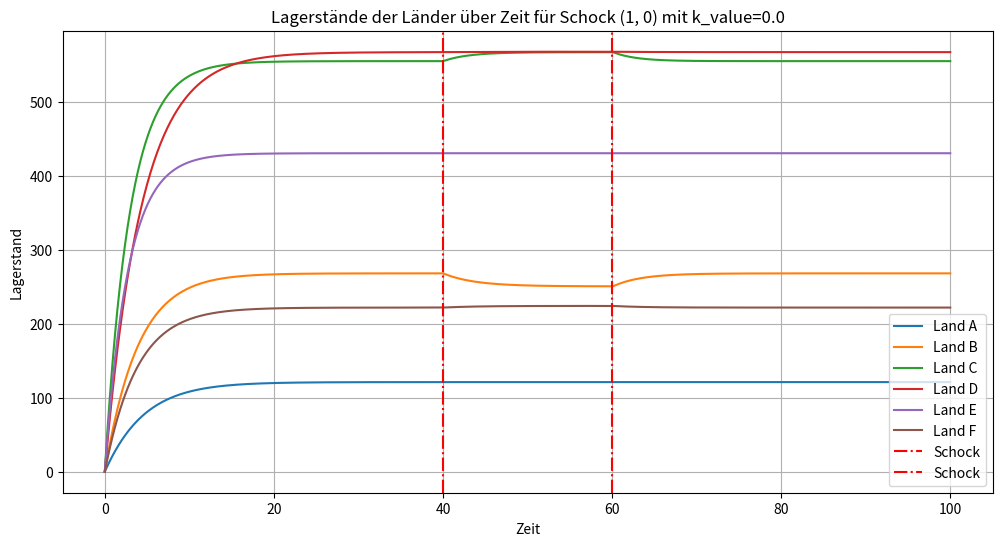
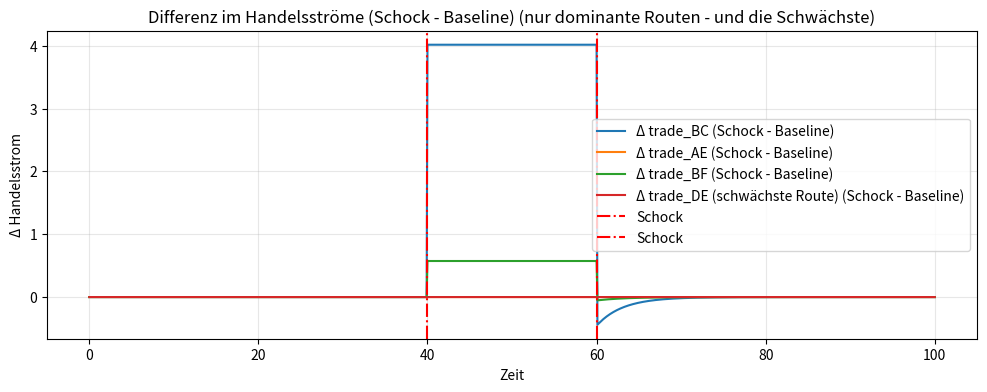
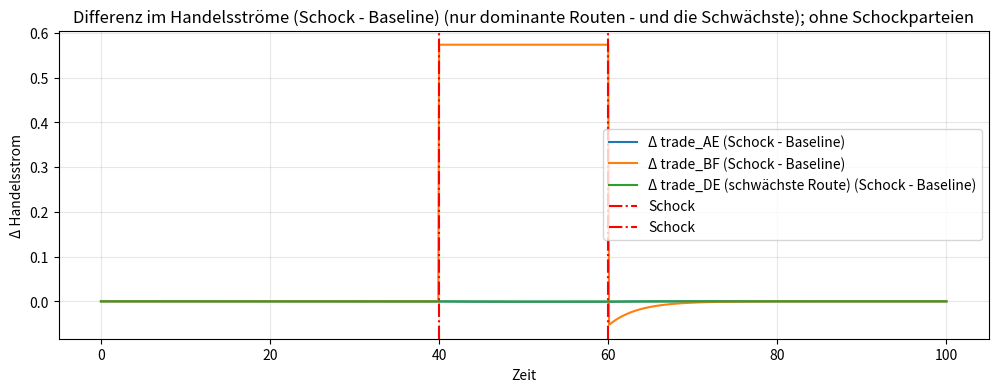
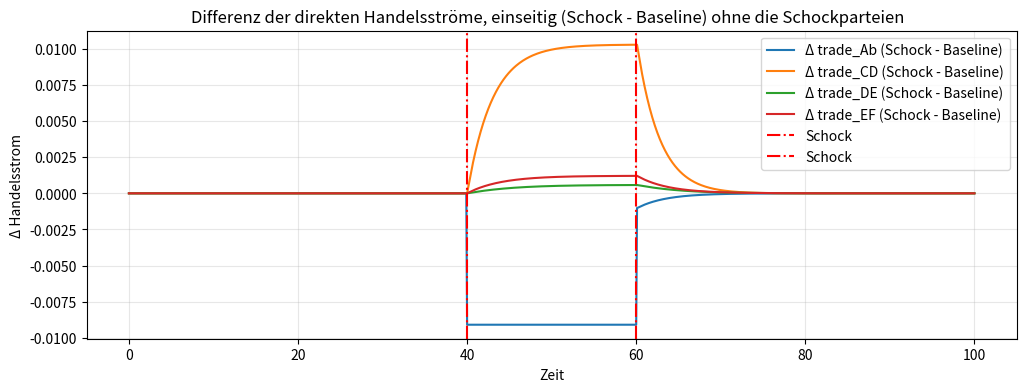
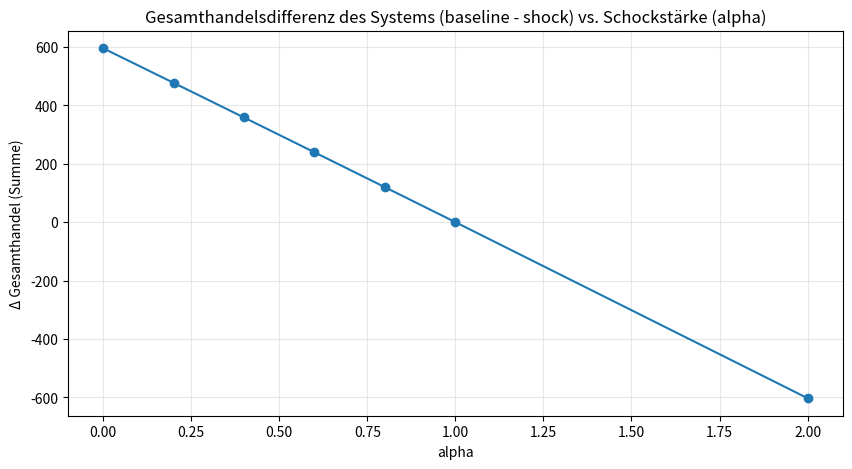
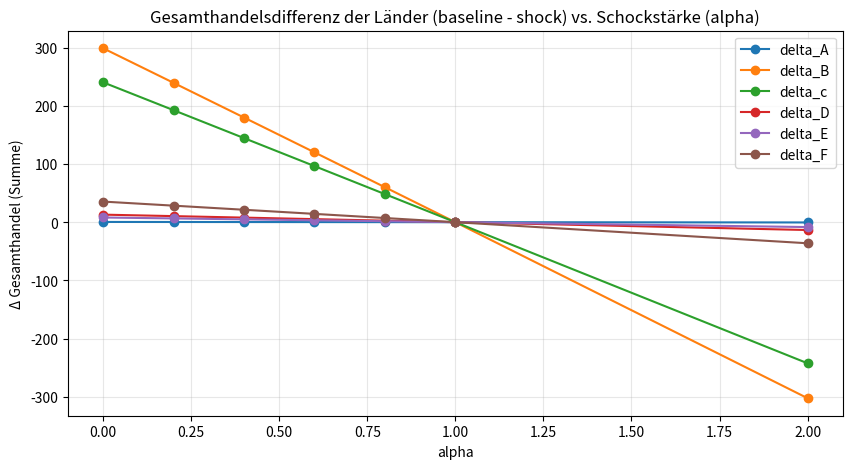
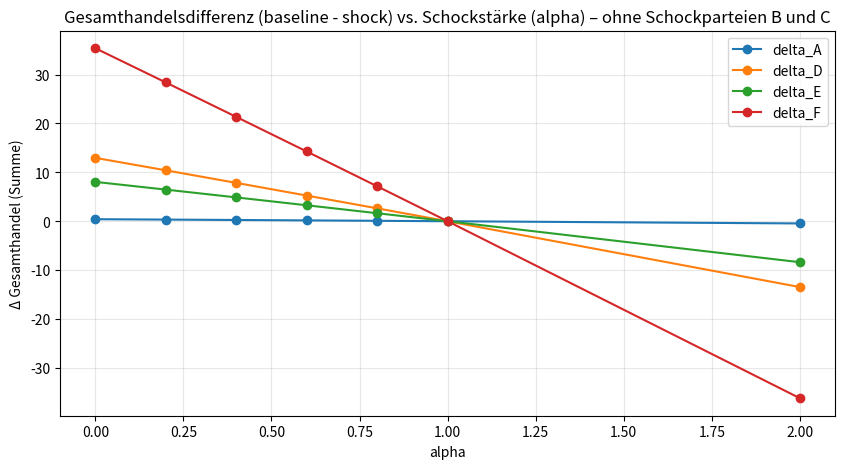

The matplotlib source for these figures, in order:
import numpy as np
import random 
import math 
import matplotlib.pyplot as plt
from scipy.integrate import RK45 
from scipy.optimize import curve_fit
import pandas as pd 


random.seed(48) 
np.random.seed(48)

#mögliche Koordinaten festlegen - aus denen wird dann zufällig eine Koordinate für ein Land erstellt. 
possible_positions = set()
for i in range (10):
    cord_x = int(random.uniform(0,1000))
    cord_y = int(random.uniform(0,1000))    
    possible_positions.add((cord_x,cord_y))

class country(): #1 --> alle Angaben für Produkt 1
    def __init__(self, name, waste1 = None, prodcution1_m = None, S01 = None, waste2 = None, production2_m = None, S02 = None, max1 = None, max2 = None, position_x = None, position_y = None, position = None):
        self.name = name 
        self.waste1 = waste1 or round(random.uniform(0.2, 0.4), 2)
        self.production1_m = prodcution1_m or round(random.uniform(0, 200), 1) #50
        self.S01 = S01 or round(random.uniform(0, 0), 1)
        self.max1 = max1 or round(random.uniform(50, 100000), 2) #60

        # Positionen
        if position_x is None or position_y is None:
            if possible_positions:
                pos = possible_positions.pop()  # Nimmt eine Position raus
                self.position_x = pos[0]
                self.position_y = pos[1]
            else:
                print("Warnung: Keine Positionen mehr verfügbar!")
                self.position_x = 0
                self.position_y = 0
        else:
            self.position_x = position_x
            self.position_y = position_y
        
        self.position = (position_x, position_y) or (0,0)

print("1. Waachstumsrate, 2. Verbrauch, 3. anfänglicher Lagerstand") 
countryA = country("A")
print("Land A: ")
print("Produkt 1 - Konditionen", countryA.production1_m, countryA.waste1, countryA.S01, countryA.max1) # theorethischer Lagerstand des Produktes 1 bei 10 schritten
print("Land A Position: ", countryA.position_x)

countryB = country("B")
print("Land B: ")
print("Produkt 1 - Konditionen", countryB.production1_m, countryB.waste1, countryB.S01) 

countryC = country("C")
print("Land C: ")
print("Produkt 1 - Konditionen", countryC.production1_m, countryC.waste1, countryC.S01)

countryD = country("D")
print("Land D: ")
print("Produkt 1 - Konditionen", countryD.production1_m, countryD.waste1, countryD.S01)

countryE = country("E")
print("Land E: ")
print("Produkt 1 - Konditionen", countryE.production1_m, countryE.waste1, countryE.S01)

countryF = country("F")
print("Land F: ")
print("Produkt 1 - Konditionen", countryF.production1_m, countryF.waste1, countryF.S01)

countries = [countryA, countryB, countryC, countryD, countryE, countryF]

# Distanz berechnen: 
distances = np.zeros((6,6))
for a, La in enumerate(countries): 
    for b, L in enumerate(countries): #enumerate: loop durch Liste 
        Land1 = La
        Land2 = L

        d = math.sqrt((Land2.position_x - Land1.position_x)**2 + (Land2.position_y - Land1.position_y)**2)
        distances[a, b] = d 
        print(f" Die Distanz zwischen {Land1.name} und {Land2.name} ist: ", d)

# Bedingungen festlegen: 
n = 1000
t_end = 100 #Zeitspanne 0 - 60
t0 = 0  
delta_t = t_end / n # Zeitschritt 

# die Produkte durch unterschiedliche Lager drennen: 
stock_1 = np.zeros((n+1, 6))
stock_2 = np.zeros((n+1, 6))

#k = Zölle, Umwelt etc. für Pr. 1
k = np.zeros((6, 6))
for i in range(6):
    for j in range(i + 1, 6):
        value = round(random.uniform(0, 0.01), 4)  # Viel kleinere Werte! 
        k[i, j] = value * (1 / distances[i,j]**2)
        k[j, i] = value * (1 / distances[i,j]**2) # k[1,0]

# Produktionen der einzelnen Länder speichern - damit man diese auf 0 setzen und wieder herstellen kann. 
productions_original = np.array([[countryA.production1_m],
                       [countryB.production1_m], 
                       [countryC.production1_m],
                       [countryD.production1_m], 
                       [countryE.production1_m], 
                       [countryF.production1_m]])
productions_custom = productions_original.copy()

rk_y = np.array([countryA.S01, countryB.S01, countryC.S01, countryD.S01, countryE.S01, countryF.S01]) # 1Pro.             # Definition durch des Startwertes der jeweiligen Länder rk_y wird als y verstanden  # 2 Pro. 

# Differenitalgleischung für die Wachstumsrate eines Landes - hier Land A: 
def fun(t,y): 
    SA, SB, SC, SD, SE, SF = y 

    dSAdt = (productions_custom[0,0] - countryA.waste1 * SA + 
         (k[1, 0] * SB * (countryA.max1 - SA) - k[0, 1] * SA * (countryB.max1 - SB)) + 
         (k[2, 0] * SC * (countryA.max1 - SA) - k[0, 2] * SA * (countryC.max1 - SC)) + 
         (k[3, 0] * SD * (countryA.max1 - SA) - k[0, 3] * SA * (countryD.max1 - SD)) + 
         (k[4, 0] * SE * (countryA.max1 - SA) - k[0, 4] * SA * (countryE.max1 - SE)) + 
         (k[5, 0] * SF * (countryA.max1 - SA) - k[0, 5] * SA * (countryF.max1 - SF)))

    dSBdt = (productions_custom[1,0] - countryB.waste1 * SB + 
         (k[0, 1] * SA * (countryB.max1 - SB) - k[1, 0] * SB * (countryA.max1 - SA)) + # einzeln rausschreiben ! 
         (k[2, 1] * SC * (countryB.max1 - SB) - k[1, 2] * SB * (countryC.max1 - SC)) + 
         (k[3, 1] * SD * (countryB.max1 - SB) - k[1, 3] * SB * (countryD.max1 - SD)) + 
         (k[4, 1] * SE * (countryB.max1 - SB) - k[1, 4] * SB * (countryE.max1 - SE)) + 
         (k[5, 1] * SF * (countryB.max1 - SB) - k[1, 5] * SB * (countryF.max1 - SF)))

    dSCdt = (productions_custom[2,0] - countryC.waste1 * SC + 
         (k[0, 2] * SA * (countryC.max1 - SC) - k[2, 0] * SC * (countryA.max1 - SA)) + 
         (k[1, 2] * SB * (countryC.max1 - SC) - k[2, 1] * SC * (countryB.max1 - SB)) + 
         (k[3, 2] * SD * (countryC.max1 - SC) - k[2, 3] * SC * (countryD.max1 - SD)) + 
         (k[4, 2] * SE * (countryC.max1 - SC) - k[2, 4] * SC * (countryE.max1 - SE)) + 
         (k[5, 2] * SF * (countryC.max1 - SC) - k[2, 5] * SC * (countryF.max1 - SF)))

    dSDdt = (productions_custom[3,0] - countryD.waste1 * SD + 
         (k[0, 3] * SA * (countryD.max1 - SD) - k[3, 0] * SD * (countryA.max1 - SA)) + 
         (k[1, 3] * SB * (countryD.max1 - SD) - k[3, 1] * SD * (countryB.max1 - SB)) + 
         (k[2, 3] * SC * (countryD.max1 - SD) - k[3, 2] * SD * (countryC.max1 - SC)) + 
         (k[4, 3] * SE * (countryD.max1 - SD) - k[3, 4] * SD * (countryE.max1 - SE)) + 
         (k[5, 3] * SF * (countryD.max1 - SD) - k[3, 5] * SD * (countryF.max1 - SF)))

    dSEdt = (productions_custom[4,0] - countryE.waste1 * SE + 
         (k[0, 4] * SA * (countryE.max1 - SE) - k[4, 0] * SE * (countryA.max1 - SA)) + 
         (k[1, 4] * SB * (countryE.max1 - SE) - k[4, 1] * SE * (countryB.max1 - SB)) + 
         (k[2, 4] * SC * (countryE.max1 - SE) - k[4, 2] * SE * (countryC.max1 - SC)) + 
         (k[3, 4] * SD * (countryE.max1 - SE) - k[4, 3] * SE * (countryD.max1 - SD)) + 
         (k[5, 4] * SF * (countryE.max1 - SE) - k[4, 5] * SE * (countryF.max1 - SF)))

    dSFdt = (productions_custom[5,0] - countryF.waste1 * SF + 
         (k[0, 5] * SA * (countryF.max1 - SF) - k[5, 0] * SF * (countryA.max1 - SA)) + 
         (k[1, 5] * SB * (countryF.max1 - SF) - k[5, 1] * SF * (countryB.max1 - SB)) + 
         (k[2, 5] * SC * (countryF.max1 - SF) - k[5, 2] * SF * (countryC.max1 - SC)) + 
         (k[3, 5] * SD * (countryF.max1 - SF) - k[5, 3] * SF * (countryD.max1 - SD)) + 
         (k[4, 5] * SE * (countryF.max1 - SF) - k[5, 4] * SF * (countryE.max1 - SE)))
    

    return np.array([dSAdt, dSBdt, dSCdt, dSDdt, dSEdt, dSFdt])

# für ein Land k Rechnungen extern rausschreiben + plotten - Export / Import abbilden --> ein Land 
# dSXdt plott? 

# RK45-Solver für jeden Zeitschritt
my_RK45 = RK45(fun, t0, rk_y, t_end)

print("Zeitschritt: " + str(delta_t))

# Erstellung der Arrays für Speicherung der Werte: 
f_res = np.zeros((n+1, 6)) # Achtung: keine eckigen Klammer - heißt man deffiniert nur das Aussehen des Array - quasi wie Matrix: n+1 Spalten, 2 Zeilen = 2 Länder 
t_res = np.zeros(n+1) 
f_res[0, :] = rk_y

#Gesamthandelsdaten für den realen Vergleich (Rheinfloge: A,B,C,D,E,F)
Gesamthandelsdaten_solo = np.zeros((6,6))
Gesamthandelsdaten_whole = np.zeros(6)

for i in range(0,n):
    my_RK45.t_bound = (i+1) * delta_t #quasi die Zeit 
    my_RK45.status = "running"
    while my_RK45.status != "finished":
        
        y_stock = my_RK45.y

        stock_1 = y_stock[:6]
        stock_2 = y_stock[6:]  


        # for a in range(6):
        #     for b in range(6):
        #         if a != b:
        #             import_ab = k[b, a] * y_stock[b] * (countries[a].max1 - y_stock[a]) # verallgemeinerung der Formel oben 
        #             export_ab = k[a, b] * y_stock[a] * (countries[b].max1 - y_stock[b])
        #             trade_ab = abs(import_ab) + abs(export_ab) #abs verhindert negative Zahlen - zur Berechnung des Gesamthandel Import + Export 
        #             Gesamthandelsdaten_solo[a,b] += trade_ab * delta_t 
        #             Gesamthandelsdaten_whole[a] += trade_ab * delta_t # 
                

        my_RK45.step()
    f_res[i+1, :] = my_RK45.y # speichert aktuellen Stand y (Lager-----wachstum??)
    t_res[i+1] = my_RK45.t # speichert aktuellen Stand t (Zeit)

VH = np.zeros((6,6))
VL = np.zeros((6))

for ti in range(n):  # n Schritte, delta_t konstant
    y = f_res[ti]  # Lagerstände zum Zeitpunkt ti
    for a in range(6):
        for b in range(6):  
            if a != b: 
                F_ab = k[a,b] * y[a] * (countries[b].max1 - y[b])
                F_ba = k[b,a] * y[b] * (countries[a].max1 - y[a])
                VH[a,b] += (F_ab + F_ba) * delta_t
                VL[a] += (F_ab + F_ba) * delta_t
print(f"Das ist A-B: {VH[0,1]} und B-A: {VH[1,0]}")
print(f"Das ist VL von A: {VL[0]}")
print("VH:")
print(VH)
print("----------------------------------------")
max_vals = np.max(VH, axis=1)

# Index des Partners b
partner_idx_max = np.argmax(VH, axis=1)
partner_idx_min = np.argmin(VH>0, axis=1)

for a in range(6):
    b = partner_idx_max[a]
    print(f"Land {countries[a].name} stärkster Partner: {countries[b].name} mit VH={max_vals[a]}")
print("----------------------------------------")
#print(f"Das größte Handelsvolumen ist: {max(VH)}")
# Erstellung der Ausgangssituationen 
baseline_f_res = f_res.copy() 
baseline_Gesamdhandelsdaten_solo = VH.copy()
baseline_Gesamdhandelsdaten_whole = VL.copy()
k_baseline = k.copy()
print("----------------------------------------")
print("Zur Identifizierung des stärksten Akteurs:")
print(f"Gesamthandelsdaten A: {baseline_Gesamdhandelsdaten_whole[0]}")
print(f"Gesamthandelsdaten B: {baseline_Gesamdhandelsdaten_whole[1]}")
print(f"Gesamthandelsdaten C: {baseline_Gesamdhandelsdaten_whole[2]}")
print(f"Gesamthandelsdaten D: {baseline_Gesamdhandelsdaten_whole[3]}")
print(f"Gesamthandelsdaten E: {baseline_Gesamdhandelsdaten_whole[4]}")
print(f"Gesamthandelsdaten F: {baseline_Gesamdhandelsdaten_whole[5]}")
print("----------------------------------------")
print(f"größtes Volumen: {max(baseline_Gesamdhandelsdaten_whole)}")
print("----------------------------------------")
print("Zur Identifizierung des stärksten Handelspartner für Land A:")
print(f"Gesamthandelsdaten A-B: {baseline_Gesamdhandelsdaten_solo[0,1]}")
print(f"Gesamthandelsdaten A-C: {baseline_Gesamdhandelsdaten_solo[0,2]}")
print(f"Gesamthandelsdaten A-D: {baseline_Gesamdhandelsdaten_solo[0,3]}")
print(f"Gesamthandelsdaten A-E: {baseline_Gesamdhandelsdaten_solo[0,4]}")
print(f"Gesamthandelsdaten A-F: {baseline_Gesamdhandelsdaten_solo[0,5]}")

#Handelsströme 
k_shock = k.copy()
def handelsstrom(y, k_matrix): 
    strom = np.zeros((6,6))
    for a in range(6): 
        for b in range(6): 
            if a != b: 
                strom[a,b] = (
                    k_matrix[a,b] * y[a] * (countries[b].max1 - y[b])
                  - k_matrix[b,a] * y[b] * (countries[a].max1 - y[a])
                )
    return strom 

Handlesstrom_Daten = np.zeros((len(t_res), 6, 6))
trade_AB = np.zeros(len(t_res))
trade_BC = np.zeros(len(t_res))
trade_CD = np.zeros(len(t_res))
trade_DE = np.zeros(len(t_res))
trade_EF = np.zeros(len(t_res))
trade_BF = np.zeros(len(t_res))

trade_AC = np.zeros(len(t_res))
trade_AD = np.zeros(len(t_res))
trade_AE = np.zeros(len(t_res))
trade_AF = np.zeros(len(t_res))

for i in range(len(t_res)):
    strom_spez = handelsstrom(f_res[i], k_baseline)      # 6×6 Momentaufnahme - fres liefert quasi die Lagerstände 
    Handlesstrom_Daten[i, :, :] = strom_spez # speichern: Zeit, Land 1, Land 2 
    trade_AB[i] = abs(strom_spez[0,1])
    trade_BC[i] = abs(strom_spez[1,2]) 
    trade_CD[i] = abs(strom_spez[2,3])           # A -> B; Test  
    trade_DE[i] = abs(strom_spez[3,4])           # A -> B; Test  
    trade_EF[i] = abs(strom_spez[4,5]) 

    trade_BF[i] = abs(strom_spez[1,5]) 
    
    trade_AC[i] = strom_spez[0,2]
    trade_AD[i] = strom_spez[0,3]
    trade_AE[i] = strom_spez[0,4]
    trade_AF[i] = strom_spez[0,5]          # A -> B; Test  

print("Zur Analyse des wichtigsten Handelstroms:")
print(f"A - B: {trade_AB}")
print(f"B - C: {trade_BC}")
print(f"C - D: {trade_CD}")
print(f"D - E: {trade_DE}")
print(f"E - F: {trade_EF}")


baseline_Handlesstrom_Daten = Handlesstrom_Daten.copy()
'''
# Handelsströme vor dem Schock plot
plt.plot(t_res, trade_AB, label = "trade_AB", linewidth = 2, markersize = 4)
plt.plot(t_res, trade_BC, label = "trade_BC", linewidth = 2, markersize = 4)
plt.plot(t_res, trade_CD, label = "trade_CD", linewidth = 2, markersize = 4)
plt.plot(t_res, trade_DE, label = "trade_DE", linewidth = 2, markersize = 4)
plt.plot(t_res, trade_EF, label = "trade_EF", linewidth = 2, markersize = 4)
plt.xlabel("Zeit", fontsize = 12)
plt.ylabel("Handelsstrom", fontsize = 12)
plt.title("Handelsströme vor dem Schock")
plt.grid(True, alpha = 0.3)
plt.legend()
plt.show()
'''
'''
# Land A einzelne Handelsströme, um Bilateralen-Schaden zu ermitteln: 
plt.plot(t_res, trade_AB, label = "trade_AB", linewidth = 2, markersize = 4)
plt.plot(t_res, trade_AC, label = "trade_AC", linewidth = 2, markersize = 4)
plt.plot(t_res, trade_AD, label = "trade_AD", linewidth = 2, markersize = 4)
plt.plot(t_res, trade_AE, label = "trade_AE", linewidth = 2, markersize = 4)
plt.plot(t_res, trade_AF, label = "trade_AF", linewidth = 2, markersize = 4)
plt.xlabel("Zeit", fontsize = 12)
plt.ylabel("Handelsstrom", fontsize = 12)
plt.title("Handelsströme ausgehen von Land A vor dem Schock")
plt.grid(True, alpha = 0.3)
plt.legend()
plt.show()
'''
# Distanz und Gesamthandel
x_all = []
y_all = []

for z, land in enumerate(countries):
    y_Handelsdaten = baseline_Gesamdhandelsdaten_solo[z, :]
    x_Distanz = distances[z, :]

    m_val = max(y_Handelsdaten)
    for l in range(0, len(countries)): 
        y_Handelsdaten[l] /= m_val

    sort_idx = np.argsort(x_Distanz)
    x_Distanz_sorted = x_Distanz[sort_idx]
    y_Handelsdaten_sorted = y_Handelsdaten[sort_idx]


    x_all.append(x_Distanz_sorted)
    y_all.append(y_Handelsdaten_sorted)

    print(f"Die Handelsdaten von {land.name} sind {y_Handelsdaten}")

    #plt.plot(x_Distanz_sorted, y_Handelsdaten_sorted, marker='o', label=land.name, linewidth=2, markersize=4)
'''
plt.xlabel("Distanz [km]", fontsize = 12 )
plt.ylabel(" Gesamthandel ", fontsize = 12)
plt.title("durchschnittliches Handelsvolumen in Abhängigkeit der Distanz", fontsize = 14, fontweight = "bold")
plt.grid(True, alpha=0.3)
plt.legend()
'''

# Funktion fitten 
x_all = np.concatenate(x_all)  
y_all = np.concatenate(y_all) # man braucht ein 1-Dimensionalen Array, um eine Funktion zu fitten

mask = x_all > 0
x_all = x_all[mask]
y_all = y_all[mask]

def exp_function(x, A, k): 
    return A * np.exp(k*x)

p0 = [1, 0.001]

parameter, abweichung = curve_fit(exp_function, x_all, y_all, p0=p0)

fit_A = parameter[0]
fit_k = parameter[1]

print(f"Parameter A: {fit_A}")
print(f"Parameter k: {fit_k}")

fit_y = exp_function(x_all, fit_A, fit_k)

'''
plt.figure(figsize=(12, 7))

# Originaldatenpunkte
plt.scatter(x_all, y_all, color='blue', alpha=0.5, s=30, label='Normierte Daten')

# Gefittete Kurve
x_fit = np.linspace(min(x_all), max(x_all), 200)
y_fit = exp_function(x_fit, *parameter)

plt.plot(x_fit, y_fit, color='red', linewidth=3, label = "Durchschnitsdatenpunkte (eigener Handel [0] ausgeschlossen)" )
plt.xlabel("Distanz [km]", fontsize = 12 )
plt.ylabel("raltiver Gesamthandel (Milliarden)", fontsize = 12)
plt.title("durchschnittliches Handelsvolumen in Abhängigkeit der Distanz", fontsize = 14, fontweight = "bold")
plt.legend()
plt.show()
'''
'''
# Position anzeigen: 
for  land in (countries):
    plt.scatter(land.position_x, land.position_y, s=150, alpha=0.6) # scatter: Werte sind mit einem Punkt gekennzeichnet 
    plt.annotate(f"Land {land.name}", #Beschriftung 
                 (land.position_x, land.position_y), #damit der richtige Name zum richtigen Punkt gesetzt wird 
                 xytext=(-2, 8), # Verschiebung in Pixeln sonst wären es Koordinaten !
                 textcoords='offset points',
                 fontsize=10)

plt.xlabel('X-Koordinate')
plt.ylabel('Y-Koordinate')
plt.title('Positionen der Länder')
plt.grid(True, alpha=0.3)
plt.xlim(0, 1050)  # Etwas Rand um deine 0-1000 Koordinaten
plt.ylim(0, 1050)
plt.show()
'''

'''
#Lagerstände plotten - Baseline: 
plt.plot(t_res, f_res[:, 0], label="Land A-1")
plt.plot(t_res, f_res[:, 1], label="Land B-1")
plt.plot(t_res, f_res[:, 2], label="Land C-1")
plt.plot(t_res, f_res[:, 3], label="Land D-1")
plt.plot(t_res, f_res[:, 4], label="Land E-1")
plt.plot(t_res, f_res[:, 5], label="Land F-1")
plt.title("Lagerstände ohne Schock")
plt.xlabel("Zeit")
plt.ylabel("Lagerstand")
plt.legend() # zeigt Legende im Graph an 
plt.grid()
plt.show()
'''

Gesamthandelsdaten_solo_copy = Gesamthandelsdaten_solo.copy()
Gesamthandelsdaten_whole_copy = Gesamthandelsdaten_whole.copy()


# Funktion um eine Handelsbeziehung zwischen zwei Ländern zu stören
def shock_simulation(
        k_00 = None,
        k_10 = None,
        k_value0 = None,
        shock_start = 40.0,
        shock_end = 60.0,
        shock_edges = None, 
        alpha_edges = None, 
        specific_production = None,
        specific_production_value = None,  
        whole_production = None
    ): 

    production_base = productions_custom.copy()
    k_base = k.copy()
    k_shock = k.copy()
    rk_y_local = np.array([countryA.S01, countryB.S01, countryC.S01, countryD.S01, countryE.S01, countryF.S01]) 
    my_RK45 = RK45(fun, t0, rk_y_local, t_end)

    # Erstellung der Arrays für Speicherung der Werte: 
    f_res_simul = np.zeros((n+1, 6)) # Achtung: keine eckigen Klammer - heißt man deffiniert nur das Aussehen des Array - quasi wie Matrix: n+1 Spalten, 2 Zeilen = 2 Länder 
    t_res_simul = np.zeros(n+1) 
    f_res_simul[0, :] = rk_y_local

    #Gesamthandelsdaten für den realen Vergleich (Rheinfloge: A,B,C,D,E,F)
    Gesamthandelsdaten_solo_copy = np.zeros((6, 6))
    Gesamthandelsdaten_whole_copy = np.zeros(6)
    for i in range(0,n):
        my_RK45.t_bound = (i+1) * delta_t #quasi die Zeit 
        my_RK45.status = "running"
        while my_RK45.status != "finished":
            t_now = my_RK45.t
            y_stock = my_RK45.y

            if t_now >= shock_start and t_now <= shock_end:
                shock_situation = "active"
            else: 
                shock_situation = "unactiv"
            
            k[:,:] = k_base
            if shock_situation == "active" and (shock_edges is not None) and (alpha_edges is not None): 
                for (a, b) in shock_edges: 
                    a = int(a)
                    b = int(b)
                    k[a, b] = k_base[a,b] * float(alpha_edges) #* (1 / distances[k_00, k_10]**2)
                    k[b, a] = k_base[b,a] * float(alpha_edges)#* (1 / distances[k_00, k_10]**2)
            else: 
                k[:, :] = k_base

            # for a in range(6):
            #     for b in range(6):
            #         if a != b:
            #             import_ab = k[b, a] * y_stock[b] * (countries[a].max1 - y_stock[a]) # verallgemeinerung der Formel oben 
            #             export_ab = k[a, b] * y_stock[a] * (countries[b].max1 - y_stock[b])
            #             trade_ab = abs(import_ab) + abs(export_ab) #abs verhindert negative Zahlen 
            #             Gesamthandelsdaten_solo_copy[a,b] += trade_ab * delta_t 
            #             Gesamthandelsdaten_whole_copy[a] += trade_ab * delta_t                    
            my_RK45.step()
        f_res_simul[i+1, :] = my_RK45.y # speichert aktuellen Stand y  - hier muss Änderung von dSB etc. berechnet werden!! 
        t_res_simul[i+1] = my_RK45.t # speichert aktuellen Stand t (Zeit)
    k_shock_matrix = k_base.copy()
    if (shock_edges is not None): 
        for (a,b) in shock_edges: 
            a = int(a)
            b = int(b)

            k_shock_matrix[a, b] = k_base[a,b] * float(alpha_edges) # * (1 / distances[k_00, k_10]**2)
            k_shock_matrix[b, a] = k_base[b,a] * float(alpha_edges) # * (1 / distances[k_00, k_10]**2)
    
    VH_Schock = np.zeros((6,6))
    VL_Schock = np.zeros((6))
    # Handelsvolumen entlang der simulierten Trajektorie integrieren (zeitabhängiges k)
    for ti in range(n):  # 0..n-1 passt zu f_res_simul[ti]
        t_now = t_res_simul[ti]
        y = f_res_simul[ti]

        # pro Zeitschritt von der Baseline ausgehen
        k_Volumen = k_base.copy()
        if (
            (t_now >= shock_start)
            and (t_now <= shock_end)
            and(shock_edges is not None)
        ):
            for (a,b) in shock_edges: 
                a = int(a)
                b = int(b)
                k_Volumen[a, b] = k_base[a,b] * float(alpha_edges)
                k_Volumen[b, a] = k_base[b,a] * float(alpha_edges)

        y = f_res_simul[ti]  # Lagerstände zum Zeitpunkt ti
        for o in range(6):
            for i in range(6):  
                if o != i: 
                    F_ab = k_Volumen[o,i] * y[o] * (countries[i].max1 - y[i])
                    F_ba = k_Volumen[i,o] * y[i] * (countries[o].max1 - y[o])
                    VH_Schock[o,i] += (F_ab + F_ba) * delta_t
                    VL_Schock[o] += (F_ab + F_ba) * delta_t

    k[:, :] = k_base
    return f_res_simul, t_res_simul, VH_Schock, VL_Schock, k_shock_matrix
#f_res_simul, t_res_simul, Gesamthandelsdaten_solo_copy, Gesamthandelsdaten_whole_copy = shock_simulation(k_00=int(0), k_10=int(1), k_value0=float(0), specific_production=int(0), specific_production_value=float(0))

'''
print(f"Das ist f_res: {f_res_simul}")
print(f"Das ist t_res: {t_res_simul}")
print(f"Das ist Gesamthandelsdaten_solo: {Gesamthandelsdaten_solo_copy}")
print(f"Das ist Gesamthandelsdaten_whole: {Gesamthandelsdaten_whole_copy}")
'''

#bilateraler Schock 
shock_pairs = [(1,0),(1,2),(1,3),(1,4),(1,5)]
#shock_values = [100]
alphas = [2.0, 1.0, 0.8, 0.6, 0.4, 0.2, 0.0]
results = []
for i,j in shock_pairs:
    for alpha in alphas:
        f_res_sim, t_res_sim, solo, whole, k_shock_mat = shock_simulation(shock_edges=[(1,0),(1,2),(1,3),(1,4),(1,5)], alpha_edges=alpha, shock_start=40, shock_end=60) #davor 80
        results.append({
            "shock_pair": (i,j),
            "alpha":alpha,
            "k_value": k_baseline[i, j] * alpha,
            "k_shock": k_shock_mat,
            "f_res": f_res_sim,       # Lagerstände
            "t_res": t_res_sim,       # Zeitpunkte
            "total_trade": whole,
            "trade_paths": solo
        })

print(f"Das ist k_value: {results[0]['alpha']}")
# print(f"Das ist total_trade: {results[0]['total_trade']}")
# print(f"Das ist trade_paths: {results[0]['trade_paths']}")

land_names = ["A", "B", "C", "D", "E", "F"]

# Wähle ersten Eintrag

Handlesstrom_Daten_Schock = np.zeros((len(t_res), 6, 6))
trade_AB_Schock = np.zeros(len(t_res))
trade_BC_Schock = np.zeros(len(t_res))
trade_CD_Schock = np.zeros(len(t_res))
trade_DE_Schock = np.zeros(len(t_res))
trade_EF_Schock = np.zeros(len(t_res))
trade_BF_Schock = np.zeros(len(t_res))

trade_AC_Schock = np.zeros(len(t_res))
trade_AD_Schock = np.zeros(len(t_res))
trade_AE_Schock = np.zeros(len(t_res))
trade_AF_Schock = np.zeros(len(t_res))

# Schockzeit markieren
shock_start = 40
shock_end = 60

print(f"Das ist k[0,4]: {k[0,4]}")

print(f"Das ist k_value: {results[0]['k_value']}")
print(f"Das ist total_trade: {results[0]['total_trade']}")
print(f"Das ist trade_paths: {results[0]['trade_paths']}")
# print(f"Das ist trade_AB: f{trade_AB_Schock}")
# print(f"Das ist Handelstrom_Daten: {Handlesstrom_Daten_Schock}")

# Wähle ersten Eintrag
run = results[6]
f_res = run["f_res"] # Daten-Zugriff 
t_res = run["t_res"]
k_shock_global = run["k_shock"]

for i in range(len(t_res)):
    if t_res[i] >= shock_start and t_res[i] <= shock_end: 
        k_now = k_shock_global
    else: 
        k_now = k_baseline
    
    strom_spez = handelsstrom(f_res[i], k_now)      # 6×6 Momentaufnahme      # 6×6 Momentaufnahme - fres liefert quasi die Lagerstände 
    Handlesstrom_Daten_Schock[i, :, :] = strom_spez # speichern: Zeit, Land 1, Land 2 
    trade_AB_Schock[i] = abs(strom_spez[0,1])
    trade_BC_Schock[i] = abs(strom_spez[1,2])# um es vergleichbar zu machen 
    trade_CD_Schock[i] = abs(strom_spez[2,3])
    trade_DE_Schock[i] = abs(strom_spez[3,4])
    trade_EF_Schock[i] = abs(strom_spez[4,5])
    trade_BF_Schock[i] = abs(strom_spez[1,5])

    trade_AC_Schock[i] = abs(strom_spez[0,2])
    trade_AD_Schock[i] = abs(strom_spez[0,3])
    trade_AE_Schock[i] = abs(strom_spez[0,4])
    trade_AF_Schock[i] = abs(strom_spez[0,5])


plt.figure(figsize=(12,6))
for i in range(6):
    plt.plot(t_res, f_res[:, i], label=f"Land {land_names[i]}")

# Schockzeit markieren
shock_start = 40
shock_end = 60

plt.axvline(x=shock_start, color='red', linestyle='-.', label='Schock')
plt.axvline(x=shock_end, color='red', linestyle='-.', label='Schock')
plt.xlabel("Zeit")
plt.ylabel("Lagerstand")
plt.title(f"Lagerstände der Länder über Zeit für Schock {run['shock_pair']} mit k_value={run['k_value']}")
plt.legend()
plt.grid(True)
plt.show()


'''
plt.plot(t_res, trade_AB_Schock, label = "trade_AB_Schock", linewidth = 2, markersize = 4)
plt.plot(t_res, trade_BC_Schock, label = "trade_BC_Schock", linewidth = 2, markersize = 4)
plt.plot(t_res, trade_CD_Schock, label = "trade_CD_Schock", linewidth = 2, markersize = 4)
plt.plot(t_res, trade_DE_Schock, label = "trade_DE_Schock", linewidth = 2, markersize = 4)
plt.plot(t_res, trade_EF_Schock, label = "trade_CD_Schock", linewidth = 2, markersize = 4)
plt.xlabel("Zeit", fontsize = 12)
plt.ylabel("Handelsstrom", fontsize = 12)
plt.title("Handelsstrom der direkten Partner nach Schock")
plt.axvline(x=shock_start, color='red', linestyle='-.', label='Schock')
plt.axvline(x=shock_end, color='red', linestyle='-.', label='Schock')
plt.grid(True, alpha = 0.3)
plt.legend()
plt.show()
'''

print("k_base A->C,D,E,F:", k[0,2], k[0,3], k[0,4], k[0,5])


# Diagnose: Effekt auf B–C ist oft klein -> Delta-Plot gegen Baseline
# Baseline B–C (aus baseline_Handlesstrom_Daten)
trade_AB_base = np.abs(baseline_Handlesstrom_Daten[:, 0, 1])
trade_BC_base = np.abs(baseline_Handlesstrom_Daten[:, 1, 2])
trade_CD_base = np.abs(baseline_Handlesstrom_Daten[:, 2, 3])
trade_DE_base = np.abs(baseline_Handlesstrom_Daten[:, 3, 4])
trade_EF_base = np.abs(baseline_Handlesstrom_Daten[:, 4, 5])

trade_AE_base = np.abs(baseline_Handlesstrom_Daten[:, 0, 4])
trade_BF_base = np.abs(baseline_Handlesstrom_Daten[:, 4, 5])


trade_BF_base = np.abs(baseline_Handlesstrom_Daten[:, 1, 5])

plt.figure(figsize=(12,4))
plt.plot(t_res, (trade_BC_base - trade_BC_Schock), label="Δ trade_BC (Schock - Baseline)")
plt.plot(t_res, (trade_AE_base - trade_AE_Schock), label="Δ trade_AE (Schock - Baseline)")
plt.plot(t_res, (trade_BF_base - trade_BF_Schock), label="Δ trade_BF (Schock - Baseline)")
plt.plot(t_res, (trade_DE_base - trade_DE_Schock), label="Δ trade_DE (schwächste Route) (Schock - Baseline)")
plt.axvline(x=shock_start, color='red', linestyle='-.', label='Schock')
plt.axvline(x=shock_end, color='red', linestyle='-.', label='Schock')
plt.xlabel("Zeit")
plt.ylabel("Δ Handelsstrom")
plt.title("Differenz im Handelsströme (Schock - Baseline) (nur dominante Routen - und die Schwächste)")
plt.grid(True, alpha=0.3)
plt.legend()
plt.show()

plt.figure(figsize=(12,4))
#plt.plot(t_res, (trade_BC_base - trade_BC_Schock), label="Δ trade_BC (Schock - Baseline)")
plt.plot(t_res, (trade_AE_base - trade_AE_Schock), label="Δ trade_AE (Schock - Baseline)")
plt.plot(t_res, (trade_BF_base - trade_BF_Schock), label="Δ trade_BF (Schock - Baseline)")
plt.plot(t_res, (trade_DE_base - trade_DE_Schock), label="Δ trade_DE (schwächste Route) (Schock - Baseline)")
plt.axvline(x=shock_start, color='red', linestyle='-.', label='Schock')
plt.axvline(x=shock_end, color='red', linestyle='-.', label='Schock')
plt.xlabel("Zeit")
plt.ylabel("Δ Handelsstrom")
plt.title("Differenz im Handelsströme (Schock - Baseline) (nur dominante Routen - und die Schwächste); ohne Schockparteien")
plt.grid(True, alpha=0.3)
plt.legend()
plt.show()

'''
plt.figure(figsize=(12, 4))
plt.plot(t_res, trade_AB_Schock - trade_AB_base, label="Δ trade_Ab (Schock - Baseline)")
plt.plot(t_res, trade_BC_Schock - trade_BC_base, label="Δ trade_BC (Schock - Baseline)")
plt.plot(t_res, trade_CD_Schock - trade_CD_base, label="Δ trade_CD (Schock - Baseline)")
plt.plot(t_res, trade_DE_Schock - trade_DE_base, label="Δ trade_DE (Schock - Baseline)")
plt.plot(t_res, trade_EF_Schock - trade_EF_base, label="Δ trade_EF (Schock - Baseline)")
plt.plot(t_res, trade_BF_Schock - trade_BF_base, label="Δ trade_BF (Schock - Baseline)")
plt.axvline(x=shock_start, color='red', linestyle='-.', label='Schock')
plt.axvline(x=shock_end, color='red', linestyle='-.', label='Schock')
plt.xlabel("Zeit")
plt.ylabel("Δ Handelsstrom")
plt.title("Differenz im Handelsströme (Schock - Baseline) (nur dominante Routen)")
plt.grid(True, alpha=0.3)
plt.legend()
plt.show()
'''
plt.figure(figsize=(12, 4))
plt.plot(t_res, trade_AB_Schock - trade_AB_base, label="Δ trade_Ab (Schock - Baseline)")
#plt.plot(t_res, trade_BC_Schock - trade_BC_base, label="Δ trade_BC (Schock - Baseline)")
plt.plot(t_res, trade_CD_Schock - trade_CD_base, label="Δ trade_CD (Schock - Baseline)")
plt.plot(t_res, trade_DE_Schock - trade_DE_base, label="Δ trade_DE (Schock - Baseline)")
plt.plot(t_res, trade_EF_Schock - trade_EF_base, label="Δ trade_EF (Schock - Baseline)")
plt.axvline(x=shock_start, color='red', linestyle='-.', label='Schock')
plt.axvline(x=shock_end, color='red', linestyle='-.', label='Schock')
plt.xlabel("Zeit")
plt.ylabel("Δ Handelsstrom")
plt.title("Differenz der direkten Handelsströme, einseitig (Schock - Baseline) ohne die Schockparteien  ")
plt.grid(True, alpha=0.3)
plt.legend()
plt.show()


rows = []
for idx, alpha in enumerate(alphas):
    delta = baseline_Gesamdhandelsdaten_whole - results[idx]["total_trade"]
    rows.append({
        "alpha": alpha,
        "delta_trade_sum": float(np.sum(delta)),
        "delta_trade_A": float(delta[0]),
        "delta_trade_B": float(delta[1]),
        "delta_trade_C": float(delta[2]),
        "delta_trade_D": float(delta[3]),
        "delta_trade_E": float(delta[4]),
        "delta_trade_F": float(delta[5]),
    })

df = pd.DataFrame(rows)
# Optionen setzen, um alle Zeilen und Spalten anzuzeigen
pd.set_option('display.max_rows', None) # Zeigt alle Zeilen
pd.set_option('display.max_columns', None) # Zeigt alle Spalten
pd.set_option('display.width', None) # Verhindert Zeilenumbrüche (optional)
pd.set_option('display.max_colwidth', None) # Zeigt vollständigen Inhalt der Spalten an (optional)

#Tabelle 
# Optional: nach alpha sortieren (für logischere Darstellung)
df_show = df.sort_values("alpha", ascending=False).reset_index(drop=True)

print(df_show)

# 3) Plots aus der Tabelle
# (a) Gesamtdelta über alpha
plt.figure(figsize=(10, 5))
plt.plot(df_show["alpha"], df_show["delta_trade_sum"], marker="o")
plt.xlabel("alpha")
plt.ylabel("Δ Gesamthandel (Summe)")
plt.title("Gesamthandelsdifferenz des Systems (baseline - shock) vs. Schockstärke (alpha)")
plt.grid(True, alpha=0.3)
plt.show()

#Gesamthandel pro Land 
plt.figure(figsize=(10, 5))
plt.plot(df_show["alpha"], df_show["delta_trade_A"], label = "delta_A", marker="o")
plt.plot(df_show["alpha"], df_show["delta_trade_B"], label = "delta_B", marker="o")
plt.plot(df_show["alpha"], df_show["delta_trade_C"], label = "delta_c", marker="o")
plt.plot(df_show["alpha"], df_show["delta_trade_D"], label = "delta_D", marker="o")
plt.plot(df_show["alpha"], df_show["delta_trade_E"], label = "delta_E", marker="o")
plt.plot(df_show["alpha"], df_show["delta_trade_F"], label = "delta_F", marker="o")
plt.xlabel("alpha")
plt.ylabel("Δ Gesamthandel (Summe)")
plt.legend()
plt.title("Gesamthandelsdifferenz der Länder (baseline - shock) vs. Schockstärke (alpha)")
plt.grid(True, alpha=0.3)
plt.show()

#Gesamthandel pro Land ohne Schockparteien 
plt.figure(figsize=(10, 5))
plt.plot(df_show["alpha"], df_show["delta_trade_A"], label = "delta_A", marker="o")
#plt.plot(df_show["alpha"], df_show["delta_trade_B"], label = "delta_B", marker="o")
#plt.plot(df_show["alpha"], df_show["delta_trade_C"], label = "delta_c", marker="o")
plt.plot(df_show["alpha"], df_show["delta_trade_D"], label = "delta_D", marker="o")
plt.plot(df_show["alpha"], df_show["delta_trade_E"], label = "delta_E", marker="o")
plt.plot(df_show["alpha"], df_show["delta_trade_F"], label = "delta_F", marker="o")
plt.xlabel("alpha")
plt.ylabel("Δ Gesamthandel (Summe)")
plt.legend()
plt.title("Gesamthandelsdifferenz (baseline - shock) vs. Schockstärke (alpha) – ohne Schockparteien B und C")
plt.grid(True, alpha=0.3)
plt.show()

print(str(k[0,1]) + " :A - B")
print(str(k[0,2]) + " :A - C")
print(str(k[0,3]) + " :A - D")
print(str(k[0,4]) + " :A - E")
print(str(k[0,5]) + " :A - F")
print("-------------------------------------")
print(str(k[5,0]) + " :F - A")
print(str(k[5,1]) + " :F - B")
print(str(k[5,2]) + " :F - C")
print(str(k[5,3]) + " :F - D")
print(str(k[5,4]) + " :F - E")